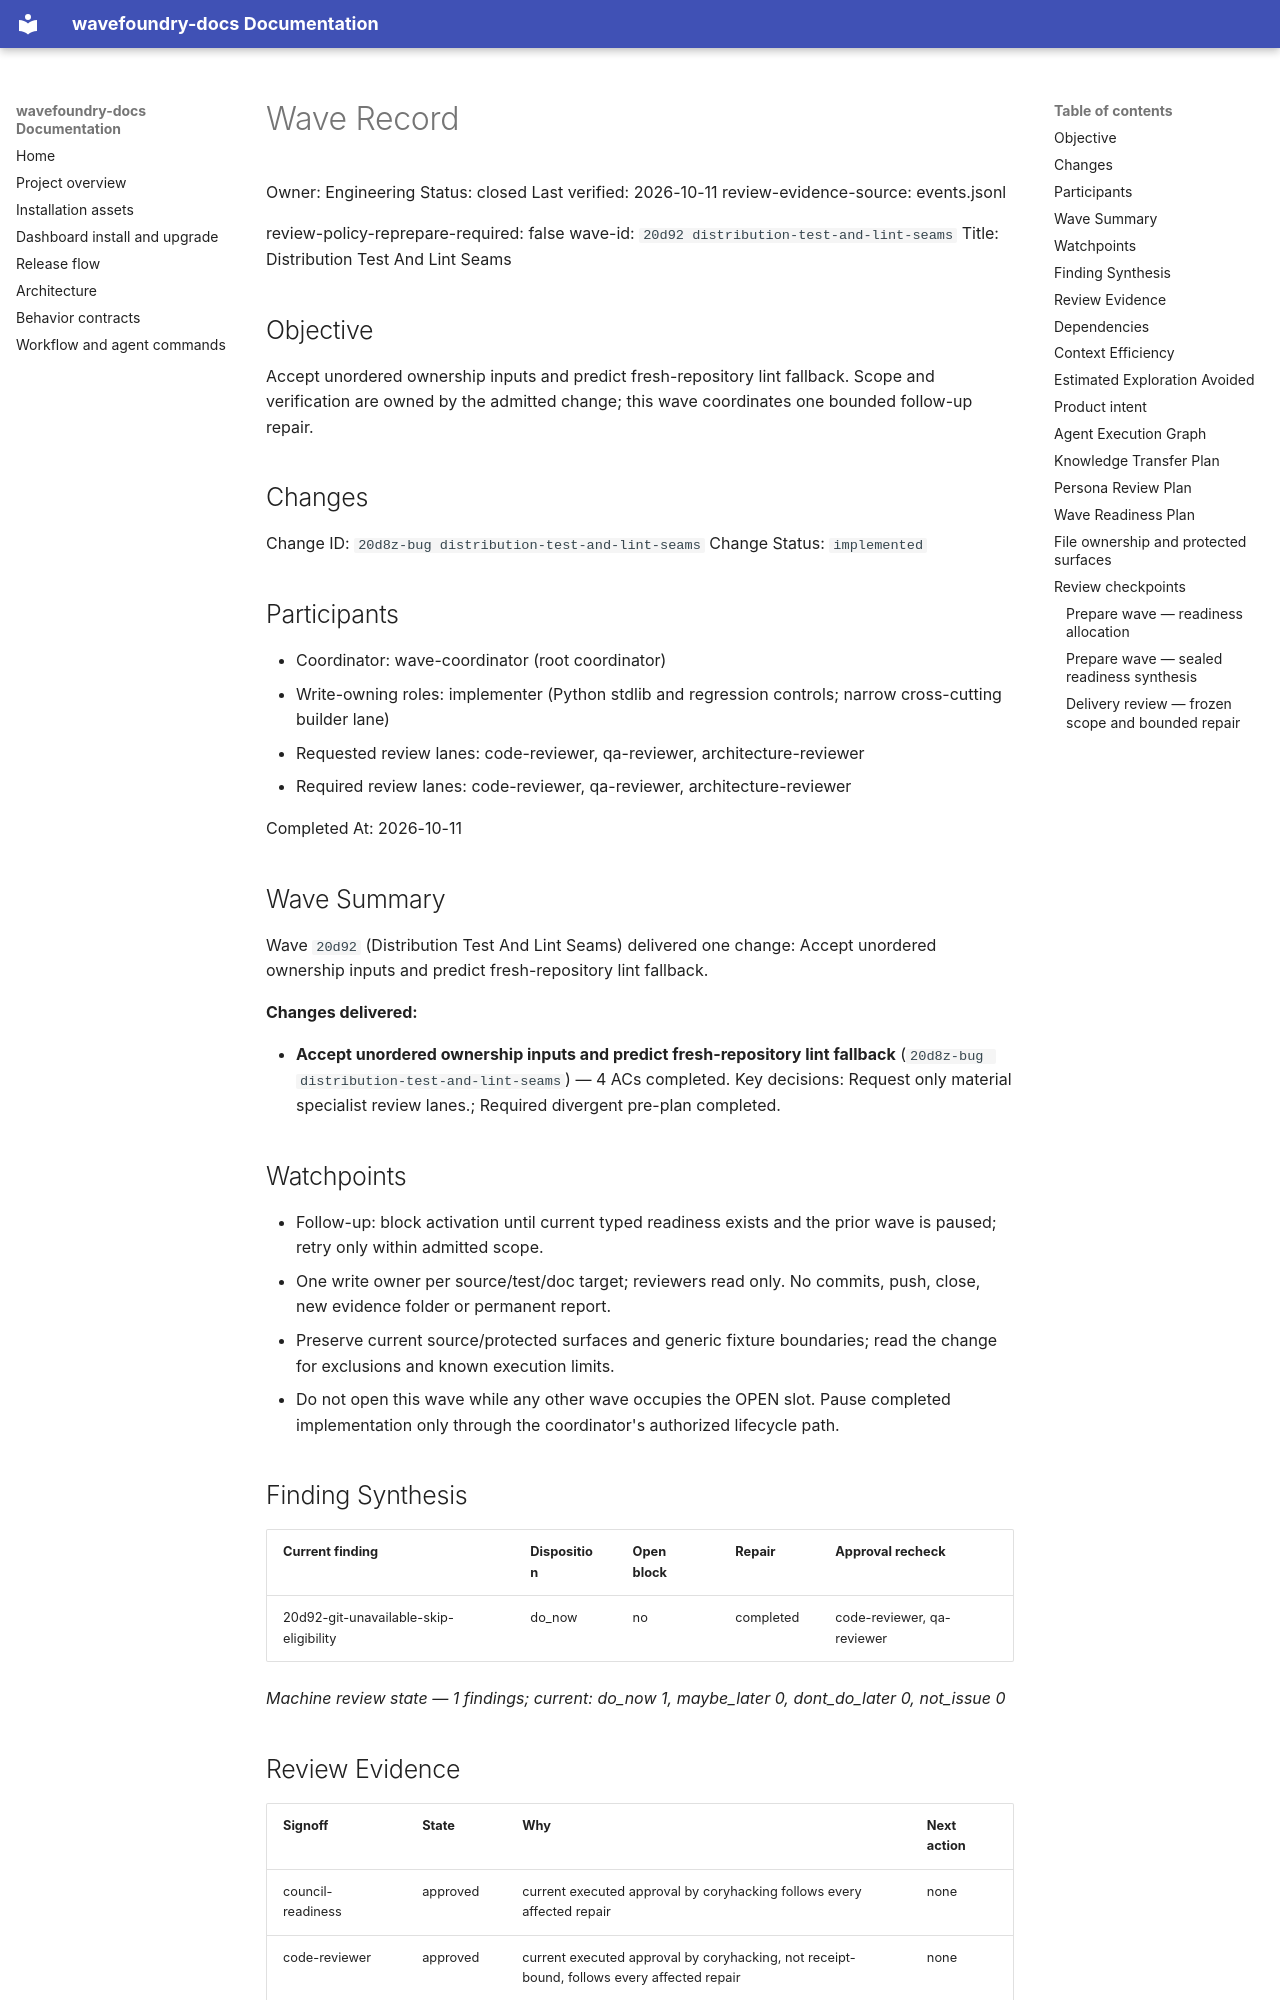

repository: coryhacking/wavefoundry · page: waves/20d92 distribution-test-and-lint-seams/wave/index.html · generator: mkdocs

# Wave Record

Owner: Engineering
Status: closed
Last verified: 2026-10-11
review-evidence-source: events.jsonl

review-policy-reprepare-required: false
wave-id: `20d92 distribution-test-and-lint-seams`
Title: Distribution Test And Lint Seams

## Objective

Accept unordered ownership inputs and predict fresh-repository lint fallback. Scope and verification are owned by the admitted change; this wave coordinates one bounded follow-up repair.

## Changes

Change ID: `20d8z-bug distribution-test-and-lint-seams`
Change Status: `implemented`

## Participants

- Coordinator: wave-coordinator (root coordinator)
- Write-owning roles: implementer (Python stdlib and regression controls; narrow cross-cutting builder lane)
- Requested review lanes: code-reviewer, qa-reviewer, architecture-reviewer
- Required review lanes: code-reviewer, qa-reviewer, architecture-reviewer

Completed At: 2026-10-11

## Wave Summary

Wave `20d92` (Distribution Test And Lint Seams) delivered one change: Accept unordered ownership inputs and predict fresh-repository lint fallback.

**Changes delivered:**

- **Accept unordered ownership inputs and predict fresh-repository lint fallback** (`20d8z-bug distribution-test-and-lint-seams`) — 4 ACs completed. Key decisions: Request only material specialist review lanes.; Required divergent pre-plan completed.
## Watchpoints

- Follow-up: block activation until current typed readiness exists and the prior wave is paused; retry only within admitted scope.
- One write owner per source/test/doc target; reviewers read only. No commits, push, close, new evidence folder or permanent report.
- Preserve current source/protected surfaces and generic fixture boundaries; read the change for exclusions and known execution limits.
- Do not open this wave while any other wave occupies the OPEN slot. Pause completed implementation only through the coordinator's authorized lifecycle path.

## Finding Synthesis

<!-- wave:finding-synthesis begin -->
| Current finding | Disposition | Open block | Repair | Approval recheck |
| --- | --- | --- | --- | --- |
| 20d92-git-unavailable-skip-eligibility | do_now | no | completed | code-reviewer, qa-reviewer |

*Machine review state — 1 findings; current: do_now 1, maybe_later 0, dont_do_later 0, not_issue 0*
<!-- wave:finding-synthesis end -->

## Review Evidence

<!-- wave:review-status begin -->
| Signoff | State | Why | Next action |
| --- | --- | --- | --- |
| council-readiness | approved | current executed approval by coryhacking follows every affected repair | none |
| code-reviewer | approved | current executed approval by coryhacking, not receipt-bound, follows every affected repair | none |
| qa-reviewer | approved | current executed approval by coryhacking, not receipt-bound, follows every affected repair | none |
| architecture-reviewer | approved | current executed approval by coryhacking, not receipt-bound, follows every affected repair | none |
| operator-signoff | approved | current executed approval by coryhacking, not receipt-bound, follows every affected repair | none |
<!-- wave:review-status end -->

- Operator authorized preparation, review and implementation of this scope; operator authorized terminal closure in the current request.

## Dependencies

- Execution ordering: finish/pause existing open work before this wave activates; qualification-report-boundaries then migration-repair-boundedness then distribution-test-and-lint-seams. Readiness is independent and ready-only.
- No external semantic wave dependencies. Declare intra-wave dependencies with a `Depends On:` line containing full backticked change ids in each change's block under `## Changes`.
